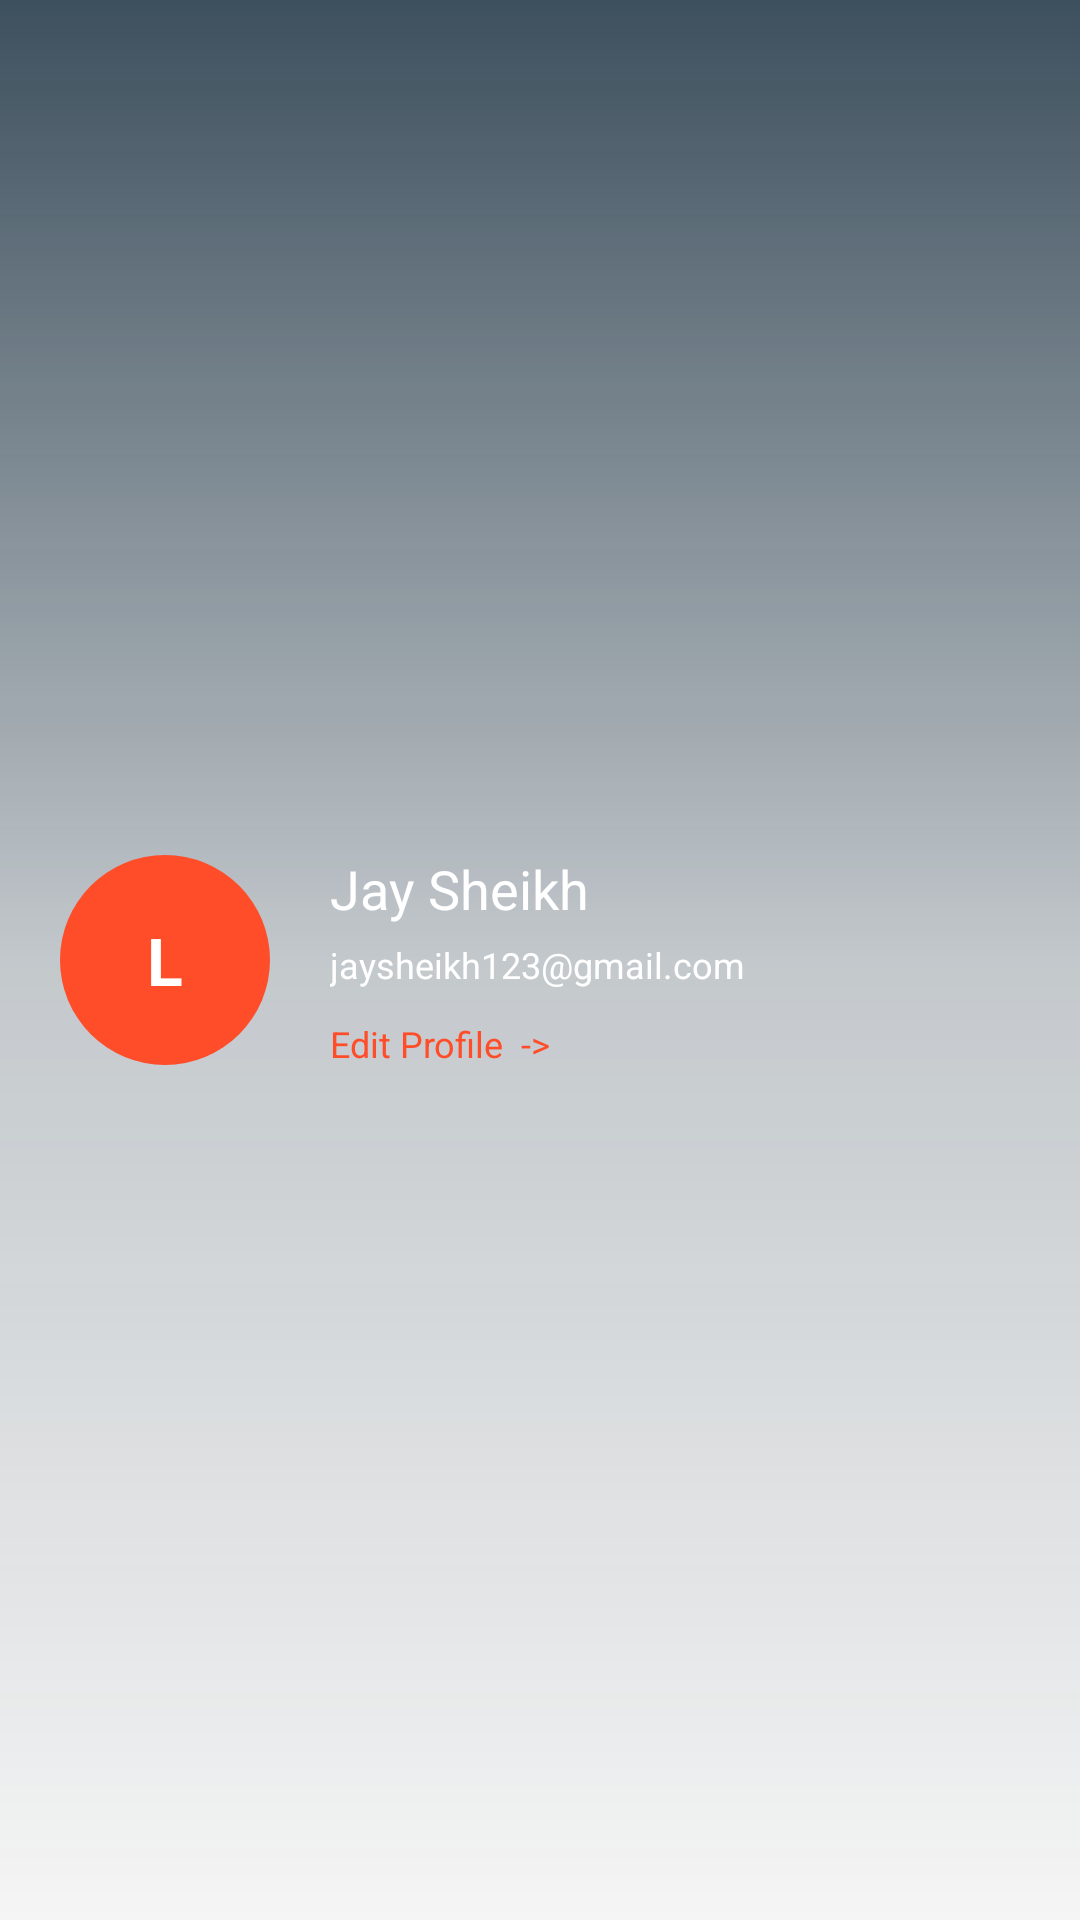

Write the Android layout XML for this screen, with the resource values it uses.
<!-- AndroidManifest.xml: application theme AppTheme.MegaLotto -->
<!-- res/layout/nav_header_main.xml -->
<?xml version="1.0" encoding="utf-8"?>
<LinearLayout xmlns:android="http://schemas.android.com/apk/res/android"
    android:layout_width="match_parent"
    android:layout_height="@dimen/nav_header_height"
    android:background="@drawable/bg_header_bottom_curv"
    android:gravity="center_vertical"
    android:orientation="horizontal"
    android:padding="20dp"
    android:theme="@style/ThemeOverlay.AppCompat.Dark">

    <TextView
        android:id="@+id/profileTxt"
        android:layout_width="70dp"
        android:layout_height="70dp"
        android:background="@drawable/bg_profile"
        android:gravity="center"
        android:maxLength="1"
        android:text="@string/app_name"
        android:textAllCaps="true"
        android:textColor="@color/colorTextWhite"
        android:textSize="22sp"
        android:textStyle="bold" />

    <de.hdodenhof.circleimageview.CircleImageView
        android:id="@+id/profileImg"
        android:layout_width="70dp"
        android:layout_height="70dp"
        android:contentDescription="@string/nav_header_desc"
        android:src="@drawable/bg_profile"
        android:visibility="gone" />

    <LinearLayout
        android:layout_width="match_parent"
        android:layout_height="wrap_content"
        android:layout_marginStart="20dp"
        android:layout_marginEnd="0dp"
        android:orientation="vertical">

        <TextView
            android:id="@+id/nameTxt"
            android:layout_width="wrap_content"
            android:layout_height="wrap_content"
            android:text="Jay Sheikh"
            android:textColor="@color/colorTextWhite"
            android:textSize="18sp"
            android:textStyle="normal" />

        <LinearLayout
            android:layout_width="match_parent"
            android:layout_height="wrap_content"
            android:orientation="horizontal">

            <TextView
                android:id="@+id/emailTxt"
                android:layout_width="wrap_content"
                android:layout_height="wrap_content"
                android:layout_marginTop="5dp"
                android:layout_marginBottom="0dp"
                android:text="jaysheikh123@gmail.com"
                android:textColor="@color/colorTextWhite"
                android:textSize="12sp"
                android:textStyle="normal" />
        </LinearLayout>

        <TextView
            android:id="@+id/editTxt"
            android:layout_width="wrap_content"
            android:layout_height="wrap_content"
            android:layout_marginTop="10dp"
            android:layout_marginBottom="0dp"
            android:text="Edit Profile  -&gt;"
            android:textColor="@color/colorAccent"
            android:textSize="12sp"
            android:textStyle="normal" />
    </LinearLayout>
</LinearLayout>
<!-- resources referenced by this layout -->
<resources>
  <color name="colorAccent">#FF4C29</color>
  <color name="colorTextWhite">#ffffff</color>
  <dimen name="nav_header_height">156dp</dimen>
  <!-- drawable bg_header_bottom_curv (drawable) -->
  <?xml version="1.0" encoding="utf-8"?>
  <ripple xmlns:android="http://schemas.android.com/apk/res/android"
      android:color="@color/colorPrimary">
      <item>
          <shape android:shape="rectangle">
              <gradient
                  android:angle="90"
                  android:endColor="#C6082032"
                  android:centerColor="#36082032"
                  android:startColor="#00082032" />
          </shape>
      </item>
  </ripple>
  <!-- drawable bg_profile (drawable) -->
  <?xml version="1.0" encoding="utf-8"?>
  <ripple xmlns:android="http://schemas.android.com/apk/res/android" xmlns:app="http://schemas.android.com/apk/res-auto" xmlns:aapt="http://schemas.android.com/aapt" android:color="@color/colorAccent">
      <item>
          <shape android:shape="oval">
              <gradient android:startColor="@color/colorAccent" android:endColor="@color/colorAccent" android:angle="0"/>
          </shape>
      </item>
  </ripple>
  <string name="app_name">Lotto Money</string>
  <string name="nav_header_desc">Navigation header</string>
  <style name="AppTheme.MegaLotto" parent="Theme.AppCompat.Light.NoActionBar">
          <item name="colorOnPrimary">@color/colorAccent</item>
          <item name="colorOnSecondary">@color/colorAccent</item>
          <item name="colorPrimary">@color/colorPrimary</item>
          <item name="colorPrimaryVariant">@color/colorPrimaryDark</item>
          <item name="colorSecondary">@color/colorPrimary</item>
          <item name="colorSecondaryVariant">@color/colorPrimaryDark</item>
          <item name="android:windowBackground">@color/main_bg</item>
          <item name="android:statusBarColor">@color/colorPrimaryDark</item>
          <item name="drawerArrowStyle">@style/DrawerArrowStyle</item>
      </style>
  <color name="colorPrimary">#082032</color>
  <color name="colorPrimaryDark">#082032</color>
  <color name="main_bg">#F5F5F5</color>
  <style name="DrawerArrowStyle" parent="Widget.AppCompat.DrawerArrowToggle">
          <item name="color">@android:color/white</item>
      </style>
</resources>
